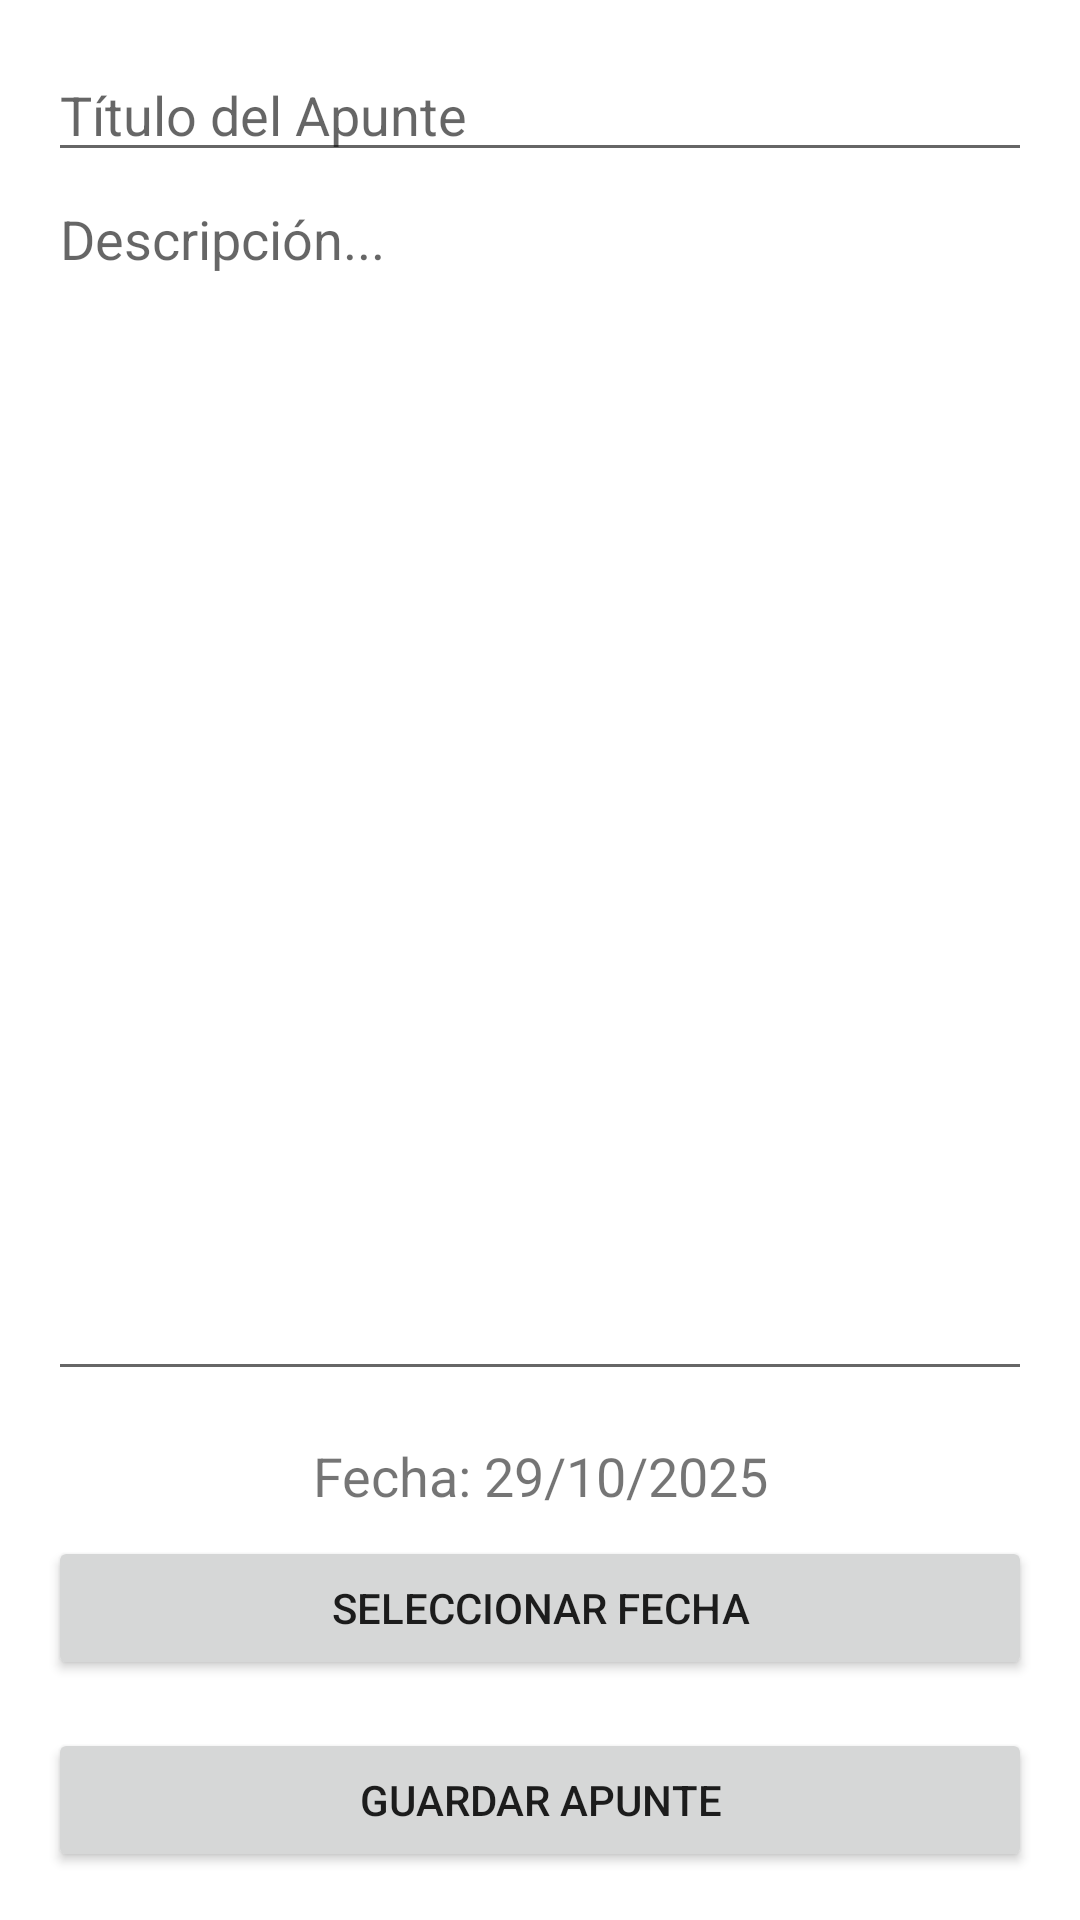

Produce the Android XML layout that renders to this screen, including the resource entries it uses.
<!-- AndroidManifest.xml: application theme Theme.CorpoCloudNotes -->
<!-- res/layout/activity_add_note.xml -->
<?xml version="1.0" encoding="utf-8"?>
<LinearLayout xmlns:android="http://schemas.android.com/apk/res/android"
    android:layout_width="match_parent"
    android:layout_height="match_parent"
    android:orientation="vertical"
    android:padding="16dp">

    <EditText
        android:id="@+id/etTitle"
        android:layout_width="match_parent"
        android:layout_height="wrap_content"
        android:hint="Título del Apunte"
        android:inputType="textCapWords"/>

    <EditText
        android:id="@+id/etDescription"
        android:layout_width="match_parent"
        android:layout_height="0dp"
        android:layout_weight="1"
        android:hint="Descripción..."
        android:inputType="textMultiLine"
        android:gravity="top"/>

    <TextView
        android:id="@+id/tvSelectedDate"
        android:layout_width="match_parent"
        android:layout_height="wrap_content"
        android:text="Fecha: 29/10/2025"
        android:textSize="18sp"
        android:gravity="center"
        android:paddingTop="16dp"
        android:paddingBottom="8dp"/>

    <Button
        android:id="@+id/btnPickDate"
        android:layout_width="match_parent"
        android:layout_height="wrap_content"
        android:text="Seleccionar Fecha" /> <Button
    android:id="@+id/btnSaveNote"
    android:layout_width="match_parent"
    android:layout_height="wrap_content"
    android:layout_marginTop="16dp"
    android:text="Guardar Apunte" />

</LinearLayout>
<!-- resources referenced by this layout -->
<resources>
  <style name="Theme.CorpoCloudNotes" parent="Theme.MaterialComponents.DayNight.DarkActionBar">
          <item name="colorPrimary">#0D47A1</item>
          <item name="colorPrimaryVariant">#1565C0</item>
          <item name="colorOnPrimary">#FFFFFF</item>
      </style>
</resources>
